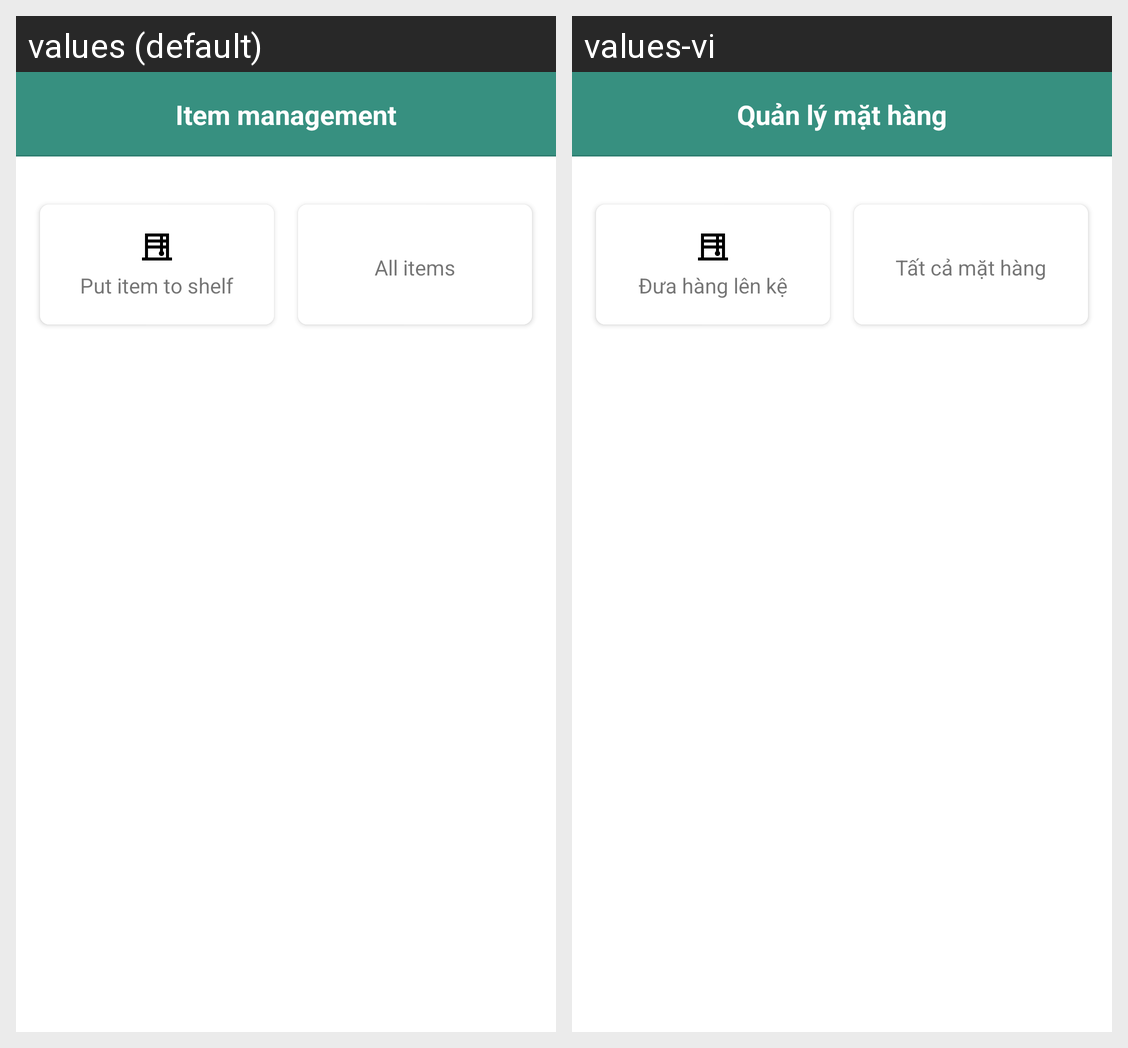

Strings drawn on this Android screen and how each of the app's shown locales translates them:
Android screen res/layout/fragment_item.xml rendered under 2 locales, left to right: values (default), values-vi. Device: Nexus 5 (rendered at 1080×1920; each locale shown at half size, 540×960, under a caption strip naming it); theme Theme.WarehouseManagementWKeeper.
Strings drawn on this screen, with the default value and each locale's value (text and hints the layout hard-codes, and strings that could not be matched under every locale, appear in the picture but are not listed):

tv_item_management
  values: Item management
  values-vi: Quản lý mặt hàng

tv_put_item_to_shelf
  values: Put item to shelf
  values-vi: Đưa hàng lên kệ

tv_view_all_item
  values: All items
  values-vi: Tất cả mặt hàng
